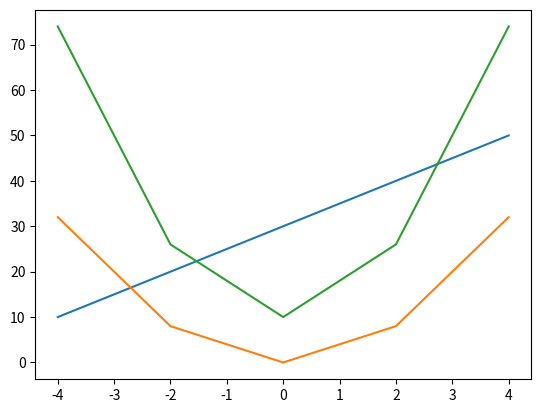

Write Python code to recreate this figure.
from matplotlib import pyplot as plt
import numpy as np

x = np.arange(-4,5,2)
y1 = 5 * x +30
y2 = 2 * x**2 
y3 = 4 * x**2 + 10

plt.plot(x,y1, x,y2,x,y3)

plt.show()
